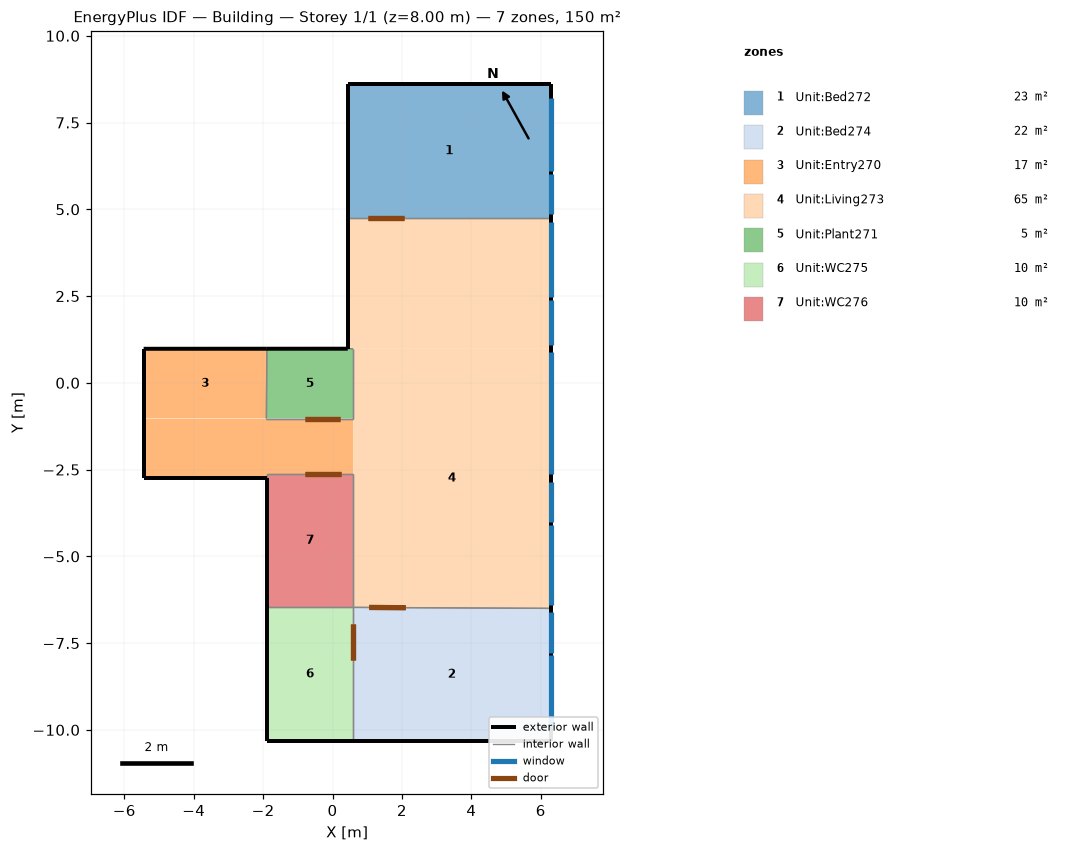
=== STOREY PLAN SPEC (per zone: floor XY polygon, exterior-wall plan segments, windows/doors) ===
zone 1: Unit:Bed272  (22.6 m²)
  floor: (6.29, 4.75) (0.44, 4.75) (0.44, 8.61) (6.29, 8.61)
  exterior wall: (6.29, 4.75) – (6.29, 8.61)  [3.9 m]
    window: (6.29, 6.10) – (6.29, 8.20)  [5.1 m²]
    window: (6.29, 4.85) – (6.29, 6.02)  [2.8 m²]
  exterior wall: (6.29, 8.61) – (0.44, 8.61)  [5.8 m]
  exterior wall: (0.44, 8.61) – (0.44, 4.75)  [3.9 m]
  interior walls: 1
zone 2: Unit:Bed274  (21.8 m²)
  floor: (6.29, -10.32) (0.59, -10.32) (0.59, -6.47) (6.29, -6.50)
  exterior wall: (6.29, -10.32) – (6.29, -6.50)  [3.8 m]
    window: (6.29, -9.91) – (6.29, -7.85)  [5.0 m²]
    window: (6.29, -7.77) – (6.29, -6.60)  [2.8 m²]
  exterior wall: (0.59, -10.32) – (6.29, -10.32)  [5.7 m]
  interior walls: 2
zone 3: Unit:Entry270  (17.2 m²)
  floor: (0.59, -2.62) (-1.89, -2.62) (-1.89, -1.03) (0.59, -1.03)
  floor: (-1.91, -1.03) (-5.44, -1.03) (-5.44, 0.98) (-1.89, 0.98)
  floor: (-1.89, -2.74) (-5.44, -2.74) (-5.44, -1.03) (-1.89, -1.03)
  exterior wall: (-1.89, 0.98) – (-5.44, 0.98)  [3.6 m]
  exterior wall: (-5.44, 0.98) – (-5.44, -2.74)  [3.7 m]
  exterior wall: (-5.44, -2.74) – (-1.89, -2.74)  [3.6 m]
  interior walls: 4
zone 4: Unit:Living273  (64.5 m²)
  floor: (6.29, -6.50) (0.59, -6.47) (0.59, 0.98) (6.29, 0.98)
  floor: (6.29, 0.98) (0.44, 0.98) (0.44, 4.75) (6.29, 4.75)
  exterior wall: (6.29, -6.50) – (6.29, 4.75)  [11.2 m]
    window: (6.29, -2.64) – (6.29, 0.88)  [8.5 m²]
    window: (6.29, -6.39) – (6.29, -4.10)  [5.6 m²]
    window: (6.29, -4.02) – (6.29, -2.85)  [2.8 m²]
    window: (6.29, 2.48) – (6.29, 4.64)  [5.2 m²]
    window: (6.29, 1.08) – (6.29, 2.40)  [3.2 m²]
  exterior wall: (0.44, 4.75) – (0.44, 0.98)  [3.8 m]
  interior walls: 5
zone 5: Unit:Plant271  (5.0 m²)
  floor: (0.59, -1.03) (-1.91, -1.03) (-1.89, 0.98) (0.59, 0.98)
  exterior wall: (0.44, 0.98) – (-1.89, 0.98)  [2.3 m]
  interior walls: 4
zone 6: Unit:WC275  (9.6 m²)
  floor: (0.59, -10.32) (-1.89, -10.32) (-1.89, -6.47) (0.59, -6.47)
  exterior wall: (-1.89, -6.47) – (-1.89, -10.32)  [3.9 m]
  exterior wall: (-1.89, -10.32) – (0.59, -10.32)  [2.5 m]
  interior walls: 2
zone 7: Unit:WC276  (9.6 m²)
  floor: (0.59, -6.47) (-1.89, -6.47) (-1.89, -2.62) (0.59, -2.62)
  exterior wall: (-1.89, -2.74) – (-1.89, -6.47)  [3.7 m]
  interior walls: 4

=== DERIVED (storey summary) ===
Building: Building
Storey: 1 of 1  (floor level z = 8.00 m)
Storey gross floor area: 150.3 m²
Zones on this storey: 7
  - Unit:Bed272: floor 22.6 m²; exterior wall 13.6 m (42.2 m²); 2 window(s) 7.9 m²; WWR 18.7%
  - Unit:Bed274: floor 21.8 m²; exterior wall 9.5 m (29.6 m²); 2 window(s) 7.8 m²; WWR 26.4%
  - Unit:Entry270: floor 17.2 m²; exterior wall 10.8 m (33.7 m²); WWR 0.0%
  - Unit:Living273: floor 64.5 m²; exterior wall 15.0 m (46.7 m²); 5 window(s) 25.3 m²; WWR 54.3%
  - Unit:Plant271: floor 5.0 m²; exterior wall 2.3 m (7.2 m²); WWR 0.0%
  - Unit:WC275: floor 9.6 m²; exterior wall 6.3 m (19.7 m²); WWR 0.0%
  - Unit:WC276: floor 9.6 m²; exterior wall 3.7 m (11.6 m²); WWR 0.0%
Zone adjacency (shared interzone walls):
  - Unit:Bed272 ↔ Unit:Living273
  - Unit:Bed274 ↔ Unit:Living273
  - Unit:Bed274 ↔ Unit:WC275
  - Unit:Entry270 ↔ Unit:Plant271
  - Unit:Entry270 ↔ Unit:WC276
  - Unit:Living273 ↔ Unit:Plant271
  - Unit:Living273 ↔ Unit:WC276
  - Unit:WC275 ↔ Unit:WC276